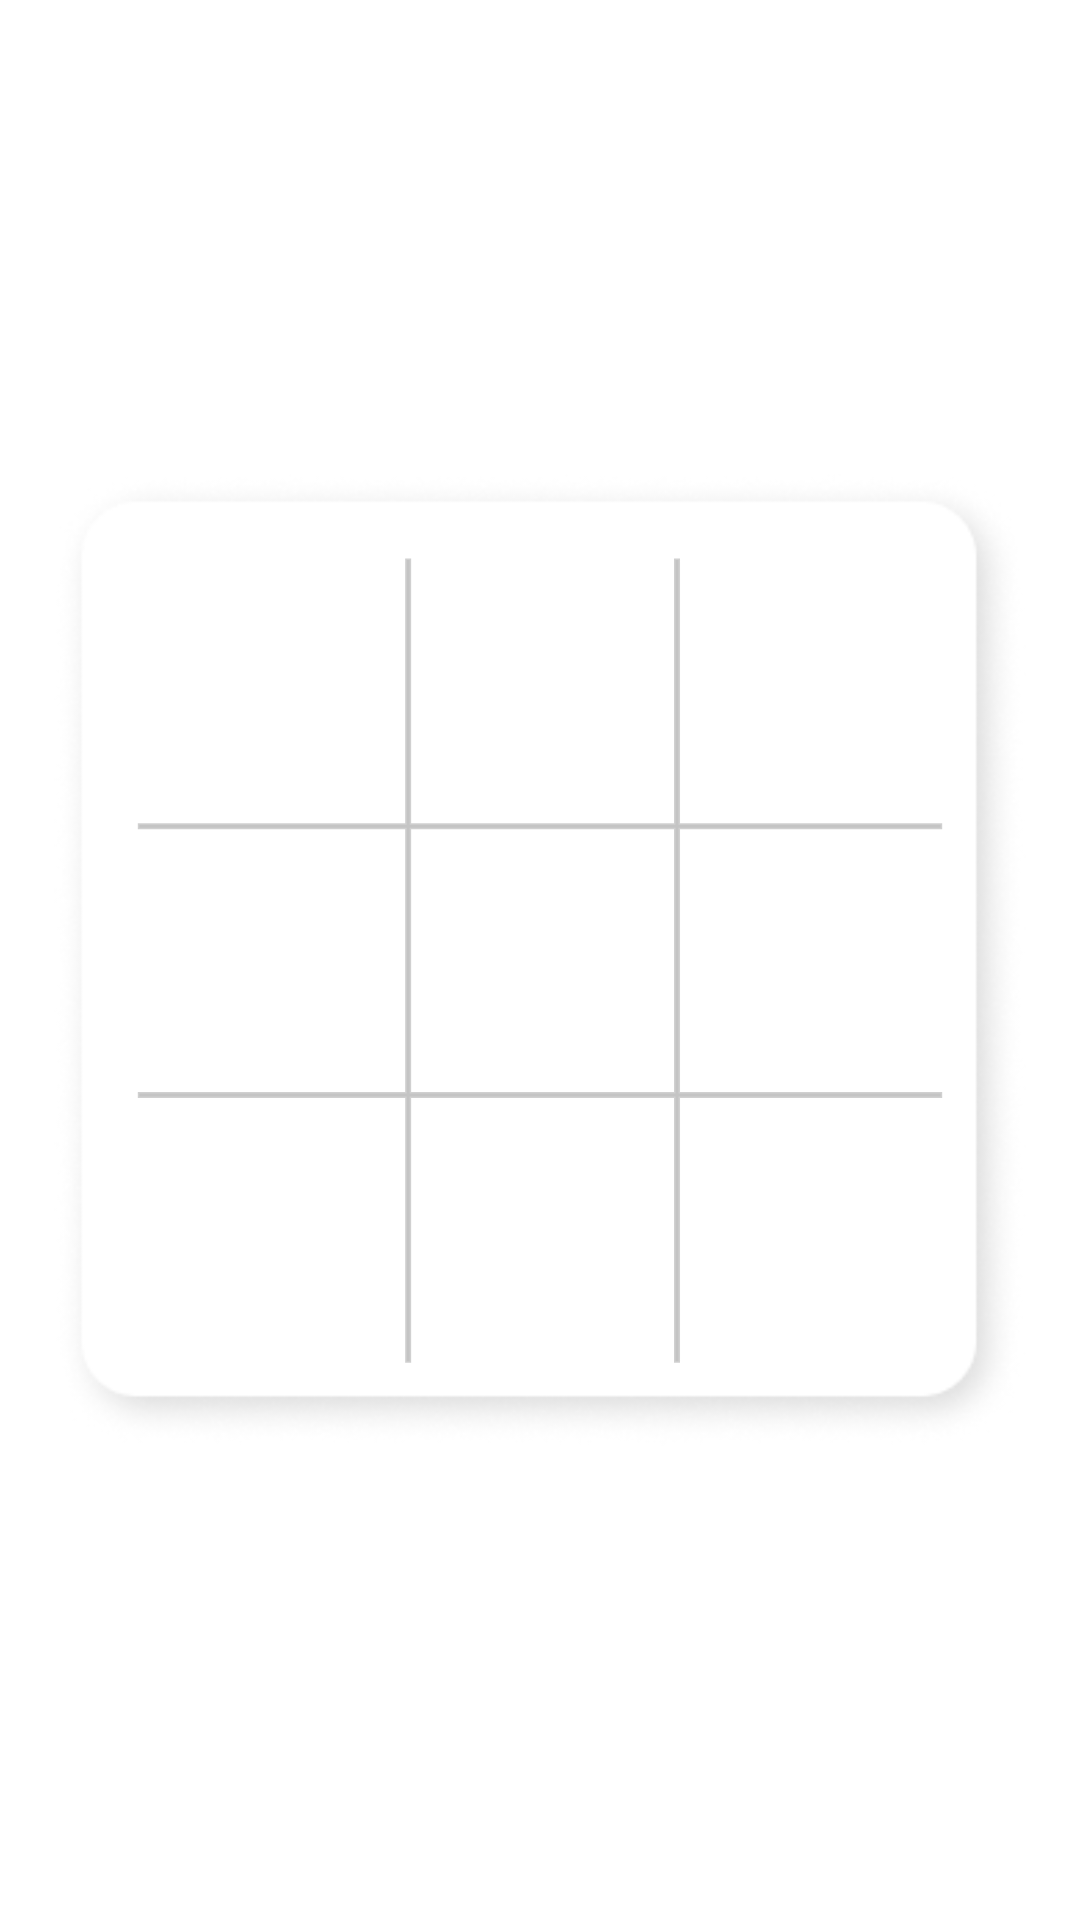

Produce the Android XML layout that renders to this screen, including the resource entries it uses.
<!-- AndroidManifest.xml: application theme Theme.TicTacToe -->
<!-- res/layout/playing_board.xml -->
<?xml version="1.0" encoding="utf-8"?>
<androidx.constraintlayout.widget.ConstraintLayout xmlns:android="http://schemas.android.com/apk/res/android"
    xmlns:app="http://schemas.android.com/apk/res-auto"
    xmlns:tools="http://schemas.android.com/tools"
    android:layout_width="wrap_content"
    android:layout_height="wrap_content"
    tools:showIn="@layout/fragment_playing_game">


    <ImageView
        android:id="@+id/board_background_imageView"
        android:layout_width="324dp"
        android:layout_height="324dp"
        android:src="@drawable/rectangle_background"
        app:layout_constraintBottom_toBottomOf="parent"
        app:layout_constraintEnd_toEndOf="parent"
        app:layout_constraintStart_toStartOf="parent"
        app:layout_constraintTop_toTopOf="parent" />

    <ImageView
        android:id="@+id/board_imageView"
        android:layout_width="wrap_content"
        android:layout_height="wrap_content"
        android:src="@drawable/board"
        app:layout_constraintBottom_toBottomOf="@+id/board_background_imageView"
        app:layout_constraintEnd_toEndOf="@+id/board_background_imageView"
        app:layout_constraintStart_toStartOf="@+id/board_background_imageView"
        app:layout_constraintTop_toTopOf="@+id/board_background_imageView" />

    <ImageView
        android:id="@+id/xo_imageView1"
        style="@style/xo_images_style"
        app:layout_constraintStart_toStartOf="@+id/board_imageView"
        app:layout_constraintTop_toTopOf="@+id/board_imageView" />

    <ImageView
        android:id="@+id/xo_imageView2"
        style="@style/xo_images_style"
        app:layout_constraintStart_toEndOf="@+id/xo_imageView1"
        app:layout_constraintTop_toTopOf="@+id/board_imageView" />

    <ImageView
        android:id="@+id/xo_imageView3"
        style="@style/xo_images_style"
        app:layout_constraintStart_toEndOf="@+id/xo_imageView2"
        app:layout_constraintTop_toTopOf="@+id/board_imageView" />

    <ImageView
        android:id="@+id/xo_imageView4"
        style="@style/xo_images_style"
        app:layout_constraintStart_toStartOf="@+id/board_imageView"
        app:layout_constraintTop_toBottomOf="@+id/xo_imageView1" />

    <ImageView
        android:id="@+id/xo_imageView5"
        style="@style/xo_images_style"
        app:layout_constraintStart_toEndOf="@+id/xo_imageView1"
        app:layout_constraintTop_toBottomOf="@+id/xo_imageView1" />

    <ImageView
        android:id="@+id/xo_imageView6"
        style="@style/xo_images_style"
        app:layout_constraintStart_toEndOf="@+id/xo_imageView2"
        app:layout_constraintTop_toBottomOf="@+id/xo_imageView1" />


    <ImageView
        android:id="@+id/xo_imageView7"
        style="@style/xo_images_style"
        app:layout_constraintStart_toStartOf="@+id/board_imageView"
        app:layout_constraintTop_toBottomOf="@+id/xo_imageView4" />

    <ImageView
        android:id="@+id/xo_imageView8"
        style="@style/xo_images_style"
        app:layout_constraintStart_toEndOf="@+id/xo_imageView1"
        app:layout_constraintTop_toBottomOf="@+id/xo_imageView4" />

    <ImageView
        android:id="@+id/xo_imageView9"
        style="@style/xo_images_style"
        app:layout_constraintStart_toEndOf="@+id/xo_imageView2"
        app:layout_constraintTop_toBottomOf="@+id/xo_imageView4" />


</androidx.constraintlayout.widget.ConstraintLayout>
<!-- res/layout/fragment_playing_game.xml (included above) -->
<?xml version="1.0" encoding="utf-8"?>
<androidx.constraintlayout.widget.ConstraintLayout xmlns:android="http://schemas.android.com/apk/res/android"
    xmlns:app="http://schemas.android.com/apk/res-auto"
    xmlns:tools="http://schemas.android.com/tools"
    android:layout_width="match_parent"
    android:layout_height="match_parent"
    android:background="@android:color/transparent"
    tools:context=".ui.play_with_pc.WithPcGameFragment">

    <include
        android:id="@+id/playing_board"
        layout="@layout/playing_board"
        android:layout_width="wrap_content"
        android:layout_height="wrap_content"
        android:layout_marginTop="150dp"
        app:layout_constraintBottom_toBottomOf="parent"
        app:layout_constraintEnd_toEndOf="parent"
        app:layout_constraintStart_toStartOf="parent"
        app:layout_constraintTop_toTopOf="parent" />

    <TextView
        android:id="@+id/now_turn_textView"
        android:layout_width="wrap_content"
        android:layout_height="wrap_content"
        android:layout_marginTop="100dp"
        android:textSize="36sp"
        android:textStyle="bold"
        android:textColor="@color/white"
        android:text="@string/turn"
        app:layout_constraintEnd_toEndOf="parent"
        app:layout_constraintStart_toStartOf="parent"
        app:layout_constraintTop_toTopOf="parent" />

    <ImageView
        android:id="@+id/music_imageView"
        android:layout_width="46dp"
        android:layout_height="39dp"
        android:layout_marginStart="20dp"
        android:layout_marginTop="20dp"
        android:background="@drawable/unmute"
        app:layout_constraintStart_toStartOf="parent"
        app:layout_constraintTop_toTopOf="parent" />


</androidx.constraintlayout.widget.ConstraintLayout>
<!-- resources referenced by this layout -->
<resources>
  <!-- drawable board: vector/xml drawable (drawable, 3871 chars, omitted) -->
  <!-- drawable rectangle_background: png bitmap (drawable, 20778 bytes) -->
  <string name="turn">\'s Turn</string>
  <style name="xo_images_style">
          <item name="android:layout_width">89dp</item>
          <item name="android:layout_height">89dp</item>
          <item name="android:padding">15dp</item>
      </style>
  <style name="Theme.TicTacToe" parent="Theme.MaterialComponents.Light.NoActionBar">
          
          <item name="colorPrimary">@color/purple_500</item>
          <item name="colorPrimaryVariant">@color/purple_700</item>
          <item name="colorOnPrimary">@color/white</item>
          
          <item name="colorSecondary">@color/teal_200</item>
          <item name="colorSecondaryVariant">@color/teal_700</item>
          <item name="colorOnSecondary">@color/black</item>
          
          <item name="android:statusBarColor">#00D2FF</item>
          
          <item name="android:forceDarkAllowed" tools:targetApi="q">false</item>
  
      </style>
  <!-- not gathered from this repository: default colours our renderer supplied (Android Studio template values) -->
  <color name="purple_500">#FF6200EE</color>
  <color name="purple_700">#FF3700B3</color>
  <color name="teal_200">#FF03DAC5</color>
  <color name="teal_700">#FF018786</color>
  <color name="black">#FF000000</color>
  <color name="white">#FFFFFFFF</color>
</resources>
